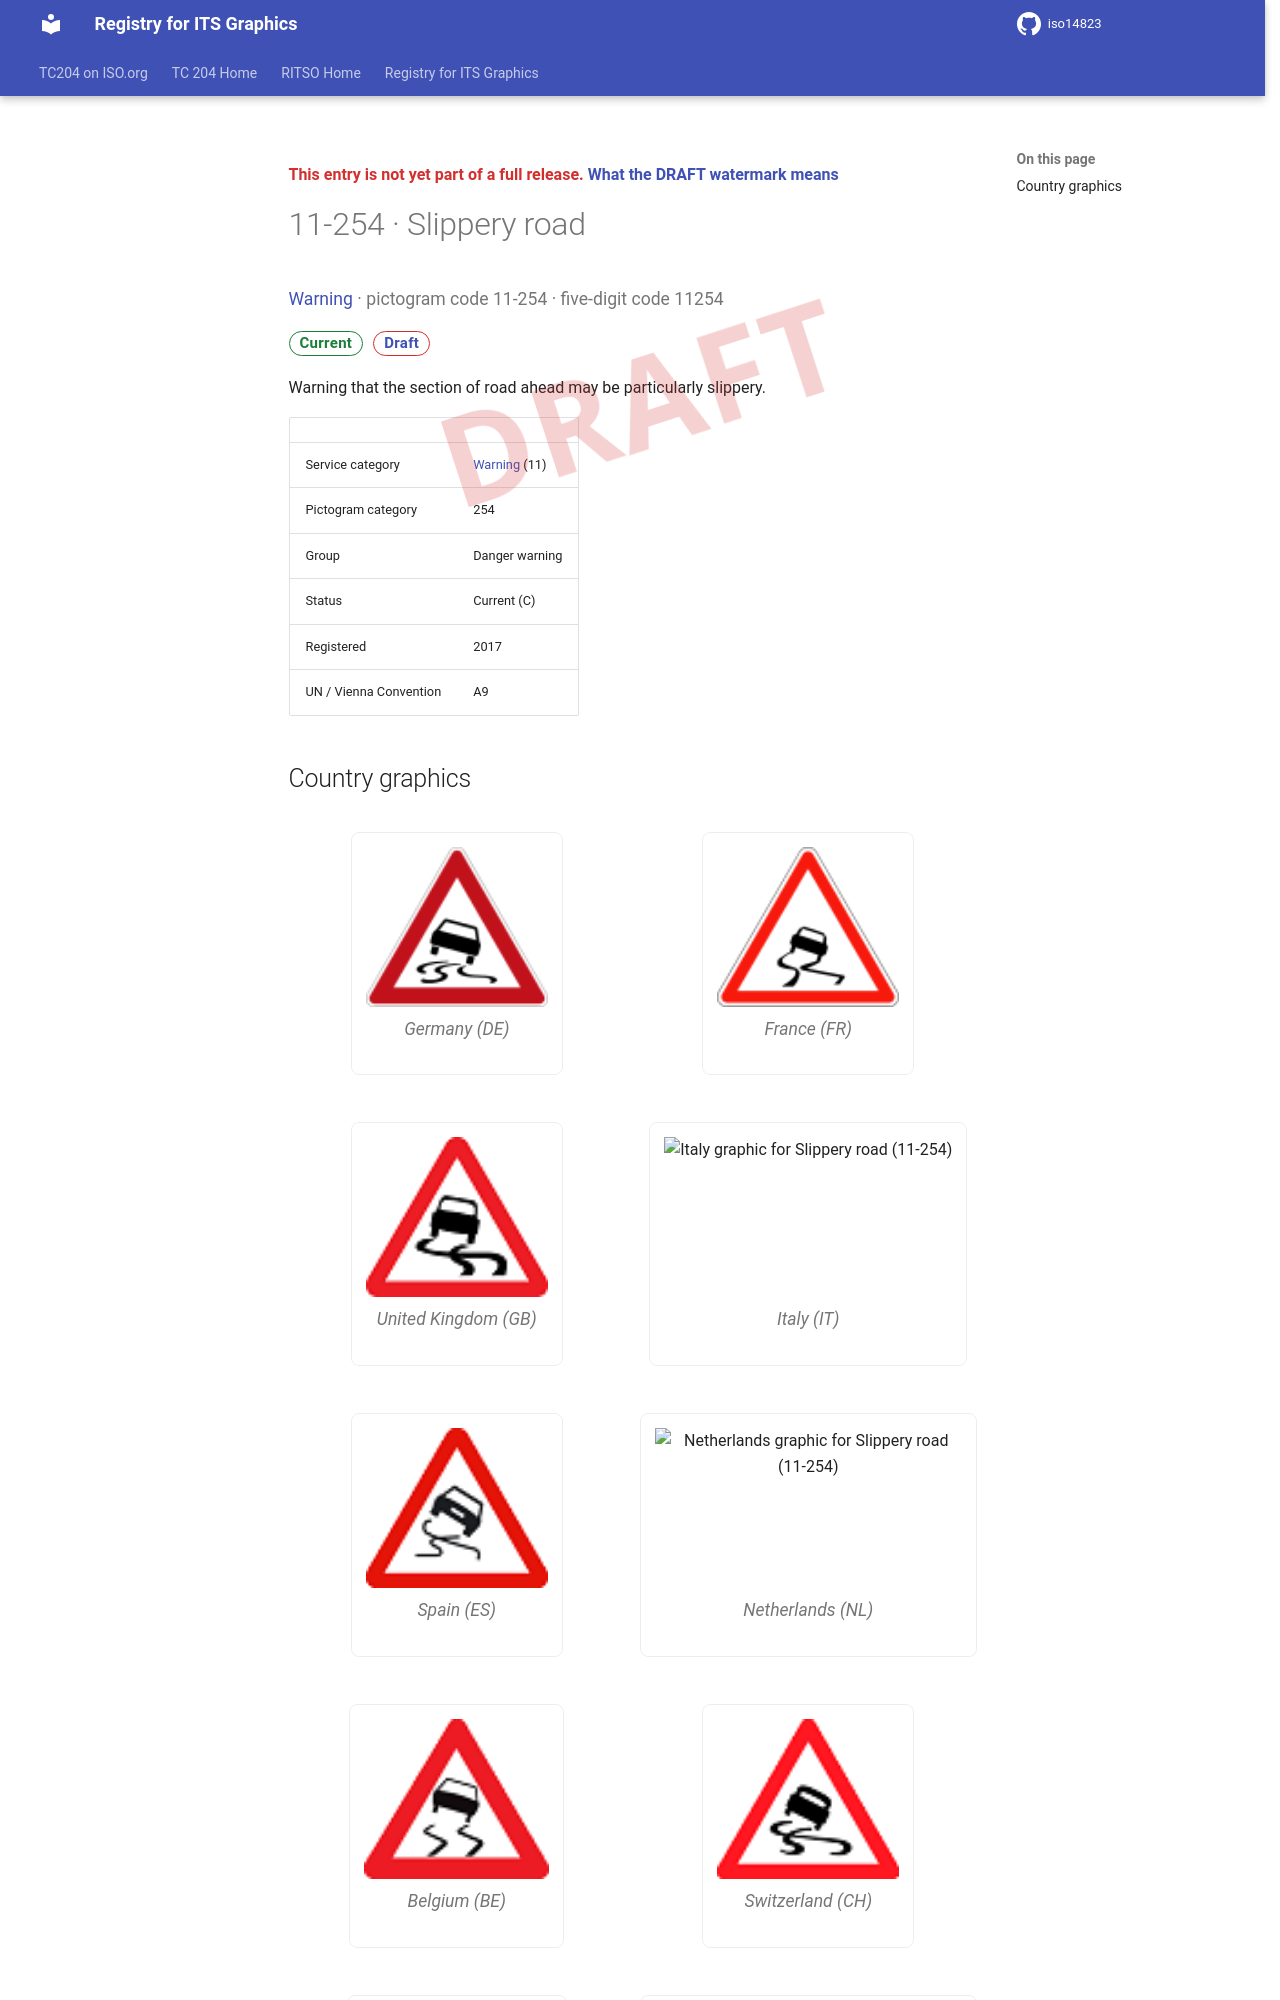

repository: k-vaughn/iso14823 · page: v0.1.0-alpha.1/signs/11-254/index.html · generator: mkdocs

<div class="draft4-watermark" aria-hidden="true"></div>

<p class="draft-note">This entry is not yet part of a full release. <a href="../#draft-watermark">What the DRAFT watermark means</a></p>

# 11-254 · Slippery road

<p class="sign-kicker"><a href="../categories/11/">Warning</a> · pictogram code 11-254 · five-digit code 11254</p>
<p class="sign-chips"><span class="chip chip-current">Current</span> <a class="chip chip-draft" href="../#draft-watermark">Draft</a></p>
<p>Warning that the section of road ahead may be particularly slippery.</p>
| | |
| --- | --- |
| Service category | <a href="../categories/11/">Warning</a> (11) |
| Pictogram category | 254 |
| Group | Danger warning |
| Status | Current (C) |
| Registered | 2017 |
| UN / Vienna Convention | A9 |
